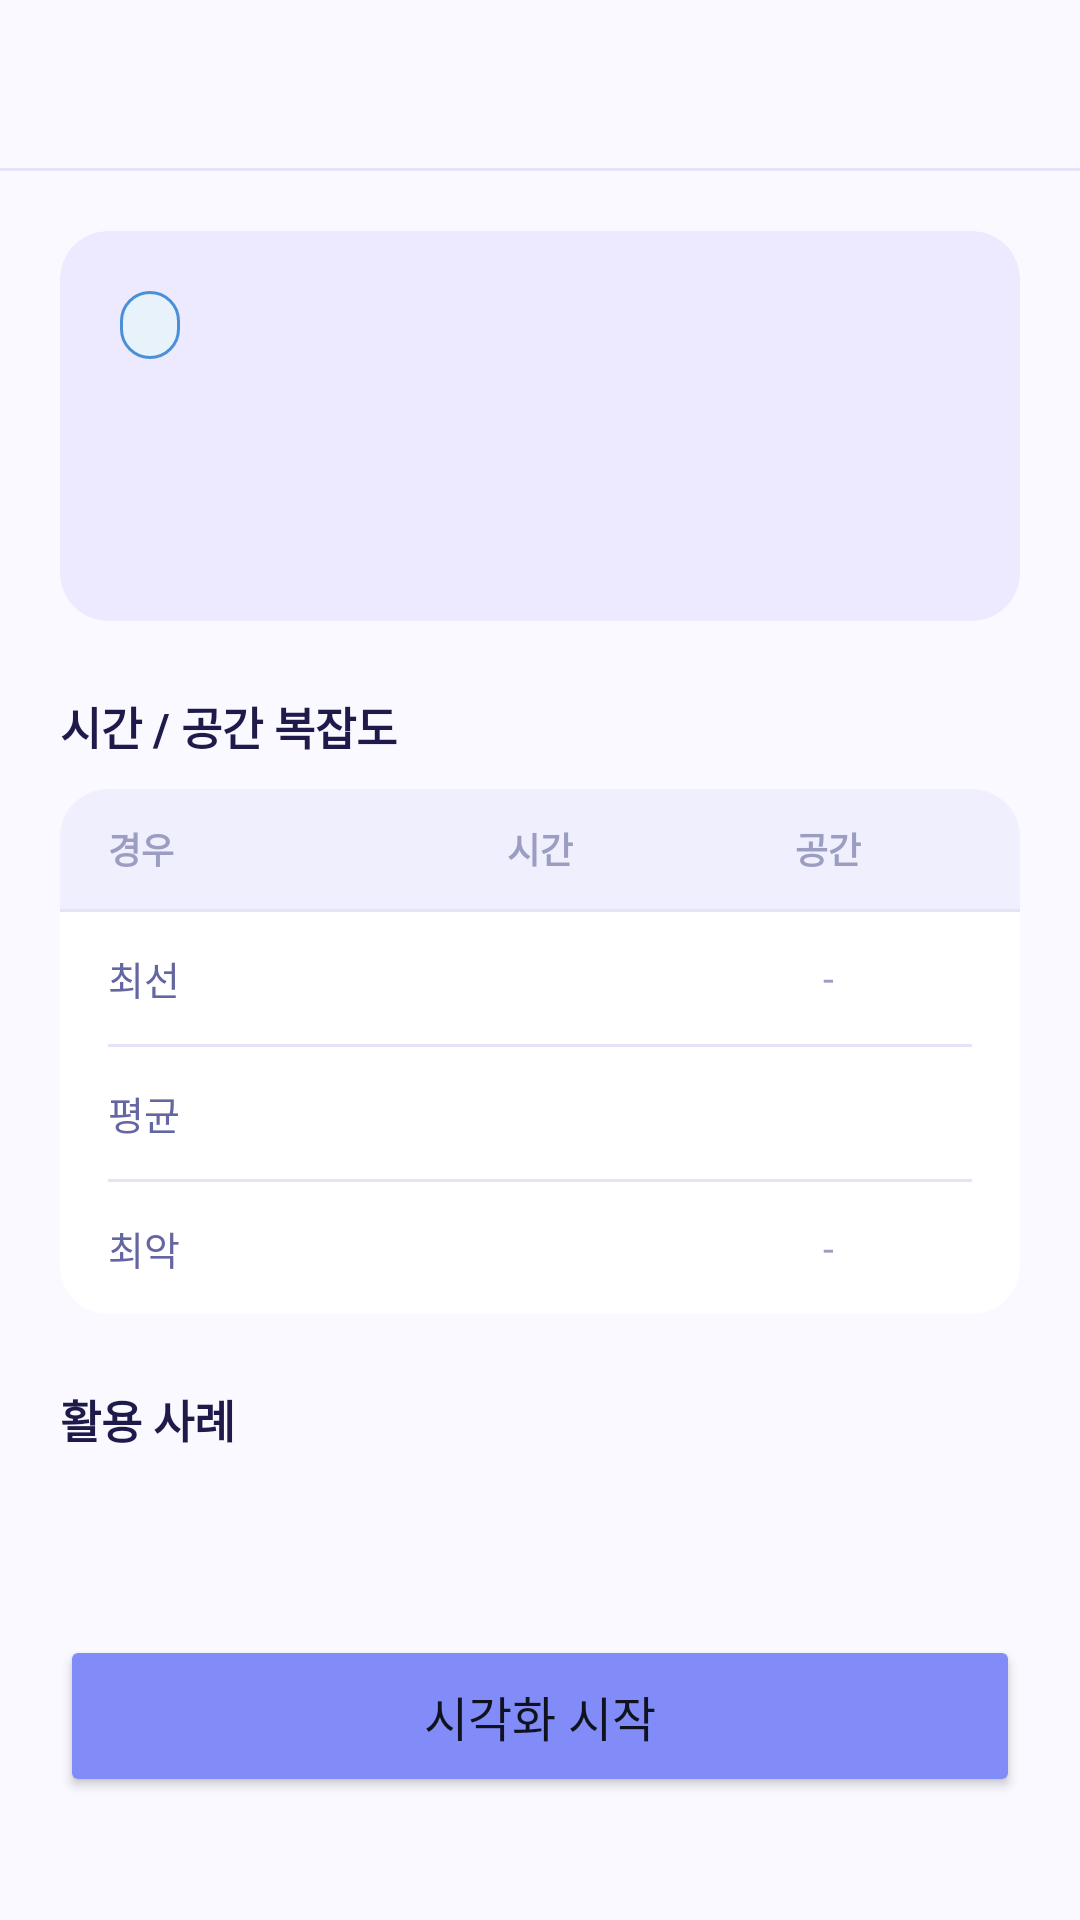

Layout XML and referenced resources for this Android screen:
<!-- AndroidManifest.xml: application theme Theme.AlgoViz -->
<!-- res/layout/activity_algorithm_detail.xml -->
<?xml version="1.0" encoding="utf-8"?>
<LinearLayout xmlns:android="http://schemas.android.com/apk/res/android"
    xmlns:app="http://schemas.android.com/apk/res-auto"
    android:layout_width="match_parent"
    android:layout_height="match_parent"
    android:orientation="vertical"
    android:background="@color/background">

    <androidx.appcompat.widget.Toolbar
        android:id="@+id/toolbar"
        android:layout_width="match_parent"
        android:layout_height="?attr/actionBarSize"
        android:background="@color/background"
        android:elevation="0dp"
        app:titleTextColor="@color/text_primary"
        app:navigationIcon="@drawable/ic_arrow_back"
        app:navigationIconTint="@color/primary" />

    <View android:layout_width="match_parent" android:layout_height="1dp" android:background="@color/divider" />

    <ScrollView
        android:layout_width="match_parent"
        android:layout_height="0dp"
        android:layout_weight="1">

        <LinearLayout
            android:layout_width="match_parent"
            android:layout_height="wrap_content"
            android:orientation="vertical"
            android:padding="20dp">

            
            <androidx.cardview.widget.CardView
                android:layout_width="match_parent"
                android:layout_height="wrap_content"
                app:cardCornerRadius="16dp"
                app:cardElevation="0dp"
                app:cardBackgroundColor="@color/primary_light">

                <LinearLayout
                    android:layout_width="match_parent"
                    android:layout_height="wrap_content"
                    android:orientation="vertical"
                    android:padding="20dp">

                    <TextView
                        android:id="@+id/tvBadge"
                        android:layout_width="wrap_content"
                        android:layout_height="wrap_content"
                        android:background="@drawable/bg_badge"
                        android:paddingHorizontal="10dp"
                        android:paddingVertical="4dp"
                        android:textSize="11sp"
                        android:textColor="@color/primary" />

                    <TextView
                        android:id="@+id/tvTitle"
                        android:layout_width="wrap_content"
                        android:layout_height="wrap_content"
                        android:layout_marginTop="8dp"
                        android:textSize="24sp"
                        android:textStyle="bold"
                        android:textColor="@color/text_primary" />

                    <TextView
                        android:id="@+id/tvDescription"
                        android:layout_width="match_parent"
                        android:layout_height="wrap_content"
                        android:layout_marginTop="8dp"
                        android:textSize="14sp"
                        android:textColor="@color/text_secondary"
                        android:lineSpacingMultiplier="1.5" />
                </LinearLayout>
            </androidx.cardview.widget.CardView>

            
            <TextView
                android:layout_width="wrap_content"
                android:layout_height="wrap_content"
                android:layout_marginTop="24dp"
                android:layout_marginBottom="10dp"
                android:text="@string/label_complexity"
                android:textSize="15sp"
                android:textStyle="bold"
                android:textColor="@color/text_primary" />

            <androidx.cardview.widget.CardView
                android:layout_width="match_parent"
                android:layout_height="wrap_content"
                app:cardCornerRadius="16dp"
                app:cardElevation="0dp"
                app:strokeWidth="1dp"
                app:strokeColor="@color/divider"
                app:cardBackgroundColor="@color/surface">

                <LinearLayout
                    android:layout_width="match_parent"
                    android:layout_height="wrap_content"
                    android:orientation="vertical">

                    
                    <LinearLayout
                        android:layout_width="match_parent"
                        android:layout_height="40dp"
                        android:orientation="horizontal"
                        android:background="@color/surface_2"
                        android:paddingHorizontal="16dp">
                        <TextView android:layout_width="0dp" android:layout_weight="1" android:layout_height="match_parent" android:gravity="center_vertical" android:text="@string/label_case" android:textSize="12sp" android:textColor="@color/text_hint" android:textStyle="bold" />
                        <TextView android:layout_width="0dp" android:layout_weight="1" android:layout_height="match_parent" android:gravity="center" android:text="@string/label_time" android:textSize="12sp" android:textColor="@color/text_hint" android:textStyle="bold" />
                        <TextView android:layout_width="0dp" android:layout_weight="1" android:layout_height="match_parent" android:gravity="center" android:text="@string/label_space" android:textSize="12sp" android:textColor="@color/text_hint" android:textStyle="bold" />
                    </LinearLayout>

                    <View android:layout_width="match_parent" android:layout_height="1dp" android:background="@color/divider" />

                    
                    <LinearLayout android:layout_width="match_parent" android:layout_height="44dp" android:orientation="horizontal" android:paddingHorizontal="16dp">
                        <TextView android:layout_width="0dp" android:layout_weight="1" android:layout_height="match_parent" android:gravity="center_vertical" android:text="@string/label_best" android:textSize="13sp" android:textColor="@color/text_secondary" />
                        <TextView android:id="@+id/tvBest" android:layout_width="0dp" android:layout_weight="1" android:layout_height="match_parent" android:gravity="center" android:textColor="@color/success" android:textStyle="bold" android:fontFamily="monospace" android:textSize="13sp" />
                        <TextView android:layout_width="0dp" android:layout_weight="1" android:layout_height="match_parent" android:gravity="center" android:text="@string/label_dash" android:textSize="13sp" android:textColor="@color/text_hint" />
                    </LinearLayout>

                    <View android:layout_width="match_parent" android:layout_height="1dp" android:background="@color/divider" android:layout_marginHorizontal="16dp" />

                    
                    <LinearLayout android:layout_width="match_parent" android:layout_height="44dp" android:orientation="horizontal" android:paddingHorizontal="16dp">
                        <TextView android:layout_width="0dp" android:layout_weight="1" android:layout_height="match_parent" android:gravity="center_vertical" android:text="@string/label_avg" android:textSize="13sp" android:textColor="@color/text_secondary" />
                        <TextView android:id="@+id/tvAvg" android:layout_width="0dp" android:layout_weight="1" android:layout_height="match_parent" android:gravity="center" android:textColor="@color/warning" android:textStyle="bold" android:fontFamily="monospace" android:textSize="13sp" />
                        <TextView android:id="@+id/tvSpace" android:layout_width="0dp" android:layout_weight="1" android:layout_height="match_parent" android:gravity="center" android:textColor="@color/primary" android:textStyle="bold" android:fontFamily="monospace" android:textSize="13sp" />
                    </LinearLayout>

                    <View android:layout_width="match_parent" android:layout_height="1dp" android:background="@color/divider" android:layout_marginHorizontal="16dp" />

                    
                    <LinearLayout android:layout_width="match_parent" android:layout_height="44dp" android:orientation="horizontal" android:paddingHorizontal="16dp">
                        <TextView android:layout_width="0dp" android:layout_weight="1" android:layout_height="match_parent" android:gravity="center_vertical" android:text="@string/label_worst" android:textSize="13sp" android:textColor="@color/text_secondary" />
                        <TextView android:id="@+id/tvWorst" android:layout_width="0dp" android:layout_weight="1" android:layout_height="match_parent" android:gravity="center" android:textColor="@color/error" android:textStyle="bold" android:fontFamily="monospace" android:textSize="13sp" />
                        <TextView android:layout_width="0dp" android:layout_weight="1" android:layout_height="match_parent" android:gravity="center" android:text="@string/label_dash" android:textSize="13sp" android:textColor="@color/text_hint" />
                    </LinearLayout>
                </LinearLayout>
            </androidx.cardview.widget.CardView>

            
            <TextView
                android:layout_width="wrap_content"
                android:layout_height="wrap_content"
                android:layout_marginTop="24dp"
                android:layout_marginBottom="10dp"
                android:text="@string/label_use_cases"
                android:textSize="15sp"
                android:textStyle="bold"
                android:textColor="@color/text_primary" />

            <TextView
                android:id="@+id/tvUseCases"
                android:layout_width="match_parent"
                android:layout_height="wrap_content"
                android:textSize="14sp"
                android:textColor="@color/text_secondary"
                android:lineSpacingMultiplier="1.5" />

            
            <Button
                android:id="@+id/btnStart"
                android:layout_width="match_parent"
                android:layout_height="54dp"
                android:layout_marginTop="32dp"
                android:text="@string/btn_start_visualization"
                android:textSize="16sp"
                android:backgroundTint="@color/primary"
                app:cornerRadius="14dp" />

        </LinearLayout>
    </ScrollView>
</LinearLayout>
<!-- resources referenced by this layout -->
<resources>
  <color name="background">#FAF9FF</color>
  <color name="divider">#E5E3F8</color>
  <color name="error">#F87171</color>
  <color name="primary">#818CF8</color>
  <color name="primary_light">#EDE9FE</color>
  <color name="success">#34D399</color>
  <color name="surface">#FFFFFF</color>
  <color name="surface_2">#F0EFFE</color>
  <color name="text_hint">#9B9EC0</color>
  <color name="text_primary">#1E1B4B</color>
  <color name="text_secondary">#6366A0</color>
  <color name="warning">#FBBF24</color>
  <!-- drawable bg_badge (drawable) -->
  <?xml version="1.0" encoding="utf-8"?>
  <shape xmlns:android="http://schemas.android.com/apk/res/android"
      android:shape="rectangle">
      <stroke android:width="1dp" android:color="#4A90D9" />
      <corners android:radius="12dp" />
      <solid android:color="#E8F2FB" />
  </shape>
  <string name="btn_start_visualization">시각화 시작</string>
  <string name="label_avg">평균</string>
  <string name="label_best">최선</string>
  <string name="label_case">경우</string>
  <string name="label_complexity">시간 / 공간 복잡도</string>
  <string name="label_dash">-</string>
  <string name="label_space">공간</string>
  <string name="label_time">시간</string>
  <string name="label_use_cases">활용 사례</string>
  <string name="label_worst">최악</string>
  <style name="Theme.AlgoViz" parent="Theme.MaterialComponents.Light.NoActionBar">
          <item name="colorPrimary">@color/primary</item>
          <item name="colorPrimaryVariant">@color/primary_dark</item>
          <item name="colorOnPrimary">@android:color/white</item>
          <item name="colorSecondary">@color/success</item>
          <item name="android:windowBackground">@color/background</item>
          <item name="android:statusBarColor">@color/background</item>
          <item name="android:windowLightStatusBar">true</item>
          <item name="android:navigationBarColor">@color/background</item>
      </style>
  <color name="primary_dark">#6366F1</color>
</resources>
